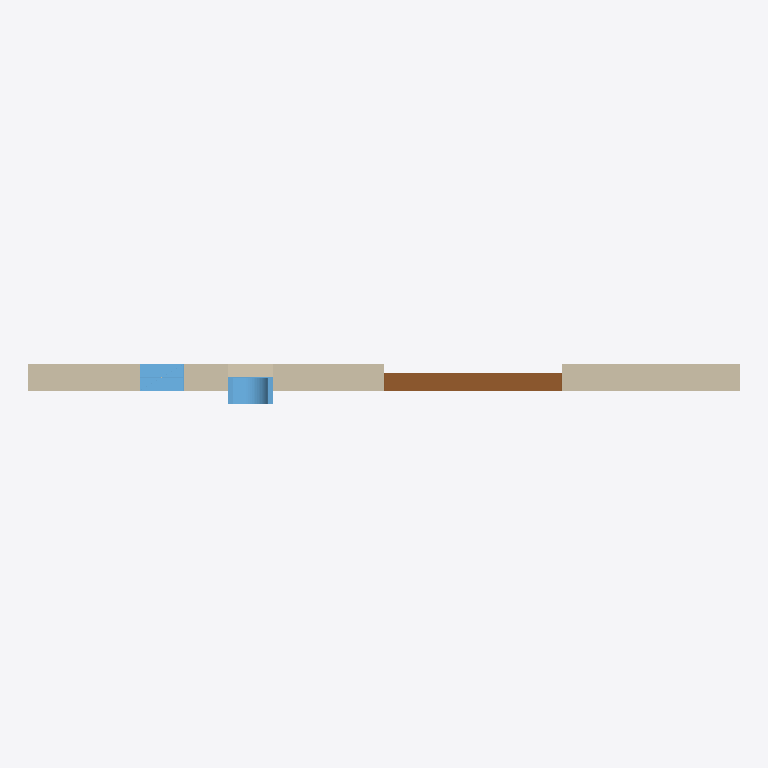
Plan cut of the same IFC building model at storey 'Ground Floor' (level 0.00 m, cut at 1.40 m), seen from above with north up, elements coloured by IFC class: 2 windows (light blue), 1 wall (beige), 1 door (brown). Cut surfaces are drawn darker.
Extent 8.0 m × 0.5 m × 3.0 m (x, y, z). Storeys (1): Ground Floor at 0.00 m. Elements (4): 2 IfcWindow, 1 IfcDoor, 1 IfcWall.

HEADER;
FILE_DESCRIPTION(('ViewDefinition [CoordinationView]'),'2;1');
FILE_NAME('','2026-05-10T00:34:44',(''),(''),'IfcOpenShell 0.8.4-e8eb5e4','IfcOpenShell 0.8.4-e8eb5e4','');
FILE_SCHEMA(('IFC4'));
ENDSEC;
DATA;
#1=IFCPROJECT('2NAWlvO2LCbO2TTXdIk2xL',$,'Hello Wall',$,$,$,$,(#12),#6);
#14=IFCSITE('0Yq95V7ebCOwFXosHbnUhj',$,'Example Site',$,$,$,$,$,$,$,$,$,$,$);
#16=IFCBUILDING('0Xh6EZVcv3w9QluUNFdwze',$,'Demo Building',$,$,$,$,$,$,$,$,$);
#18=IFCBUILDINGSTOREY('2sWJNNZyXB9Ar6UzN5caD$',$,'Ground Floor',$,$,#29,$,$,$,0.0);
#45=IFCWALL('15adRYfybAGACWGRAslOfR',$,'Simple Wall',$,$,#56,#44,$,$);
#576=IFCDOOR('3o3dBLN$XBJx34gEP83X4E',$,'D-1',$,'fill',#575,#570,$,3000.0,2000.0,$,.NOTDEFINED.,$);
#490=IFCWINDOW('3LrnF4E0H8ivB8BNN5WIsW',$,'W-PYTHON',$,'fill',#489,#484,$,2000.0,500.0,.NOTDEFINED.,$,$);
#157=IFCWINDOW('03LI6GDZ5289LTgqfjb8jL',$,'W-JSON',$,'fill',#156,#151,$,2000.0,500.0,.NOTDEFINED.,$,$);
ENDSEC;
